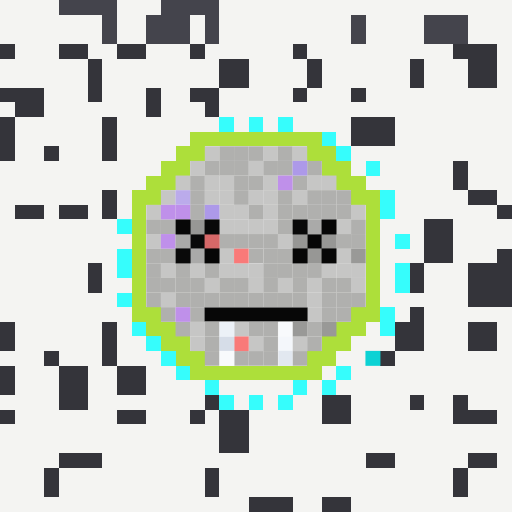
t = 0.00 s
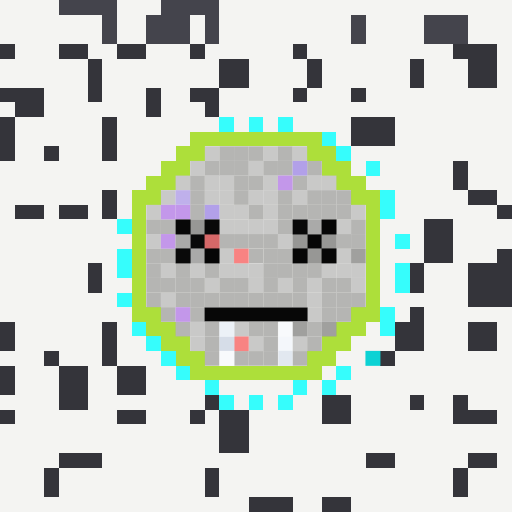
t = 0.69 s
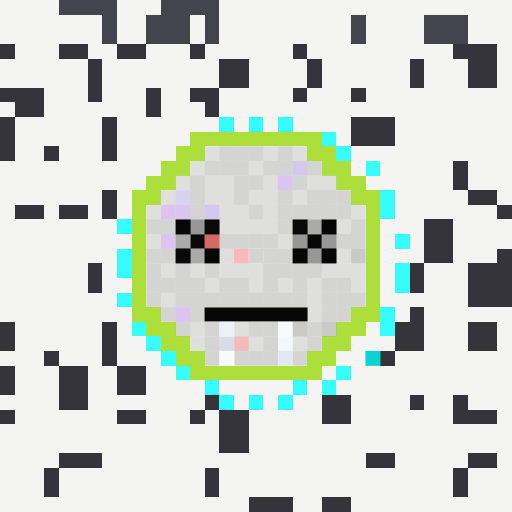
t = 2.06 s
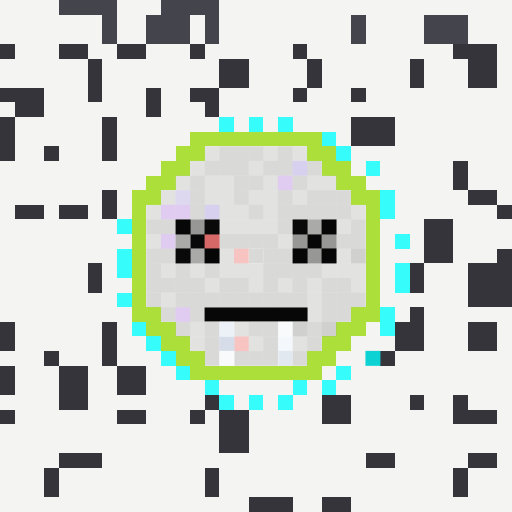
t = 2.75 s
t = 3.44 s: frame unchanged from t = 2.06 s, image omitted
t = 4.81 s: frame unchanged from t = 0.69 s, image omitted

The animated SVG that drew these frames (rendered in a browser with its animation timeline set to each time). Animation: 1 CSS @keyframes rule; one cycle of 5.50 s, repeats indefinitely.

<svg viewBox="0 0 35 35" shape-rendering="crispEdges" xmlns="http://www.w3.org/2000/svg"><style>@keyframes br{0%,100%{opacity:1}50%{opacity:.4}}.a0{animation:br 5.5s ease-in-out infinite}</style><rect width="35" height="35" fill="#f4f4f2"/><path fill="#44444c" d="M4 0h4v1H4zM11 0h4v1H11zM7 1h1v1H7zM10 1h3v1H10zM14 1h1v1H14zM24 1h1v1H24zM29 1h3v1H29zM7 2h1v1H7zM10 2h3v1H10zM14 2h1v1H14zM24 2h1v1H24zM29 2h3v1H29z"/><path fill="#34343a" d="M0 3h1v1H0zM4 3h2v1H4zM8 3h2v1H8zM13 3h1v1H13zM20 3h1v1H20zM31 3h3v1H31zM6 4h1v1H6zM15 4h2v1H15zM21 4h1v1H21zM28 4h1v1H28zM32 4h2v1H32zM6 5h1v1H6zM15 5h2v1H15zM21 5h1v1H21zM28 5h1v1H28zM32 5h2v1H32zM0 6h3v1H0zM6 6h1v1H6zM10 6h1v1H10zM13 6h2v1H13zM20 6h1v1H20zM24 6h1v1H24zM1 7h2v1H1zM10 7h1v1H10zM14 7h1v1H14zM0 8h1v1H0zM7 8h1v1H7zM24 8h3v1H24zM0 9h1v1H0zM7 9h1v1H7zM24 9h3v1H24zM0 10h1v1H0zM3 10h1v1H3zM7 10h1v1H7zM31 11h1v1H31zM31 12h1v1H31zM7 13h1v1H7zM32 13h2v1H32zM1 14h2v1H1zM4 14h2v1H4zM7 14h1v1H7zM34 14h1v1H34zM29 15h2v1H29zM29 16h2v1H29zM29 17h2v1H29zM34 17h1v1H34zM6 18h1v1H6zM28 18h1v1H28zM32 18h3v1H32zM6 19h1v1H6zM28 19h1v1H28zM32 19h3v1H32zM32 20h3v1H32zM28 21h1v1H28zM0 22h1v1H0zM7 22h1v1H7zM27 22h2v1H27zM32 22h2v1H32zM0 23h1v1H0zM7 23h1v1H7zM27 23h2v1H27zM32 23h2v1H32zM3 24h1v1H3zM7 24h1v1H7zM26 24h1v1H26zM0 25h1v1H0zM4 25h2v1H4zM8 25h2v1H8zM0 26h1v1H0zM4 26h2v1H4zM8 26h2v1H8zM4 27h2v1H4zM14 27h1v1H14zM22 27h2v1H22zM28 27h1v1H28zM31 27h1v1H31zM0 28h1v1H0zM8 28h2v1H8zM13 28h1v1H13zM15 28h2v1H15zM22 28h2v1H22zM31 28h3v1H31zM15 29h2v1H15zM15 30h2v1H15zM4 31h3v1H4zM25 31h2v1H25zM32 31h2v1H32zM3 32h1v1H3zM14 32h1v1H14zM31 32h1v1H31zM3 33h1v1H3zM14 33h1v1H14zM31 33h1v1H31zM17 34h3v1H17zM22 34h2v1H22z"/><path fill="#36fdfc" d="M15 8h1v1H15zM17 8h1v1H17zM19 8h1v1H19zM22 9h1v1H22zM23 10h1v1H23zM25 11h1v1H25zM26 13h1v1H26zM26 14h1v1H26zM8 15h1v1H8zM27 16h1v1H27zM8 17h1v1H8zM8 18h1v1H8zM27 18h1v1H27zM27 19h1v1H27zM8 20h1v1H8zM26 21h1v1H26zM9 22h1v1H9zM26 22h1v1H26zM10 23h1v1H10zM11 24h1v1H11zM12 25h1v1H12zM23 25h1v1H23zM14 26h1v1H14zM20 26h1v1H20zM22 26h1v1H22zM15 27h1v1H15zM17 27h1v1H17zM19 27h1v1H19z"/><path fill="#addf3a" d="M13 9h9v1H13zM12 10h2v1H12zM21 10h2v1H21zM11 11h2v1H11zM22 11h2v1H22zM10 12h2v1H10zM23 12h2v1H23zM9 13h2v1H9zM24 13h2v1H24zM9 14h1v1H9zM25 14h1v1H25zM9 15h1v1H9zM25 15h1v1H25zM9 16h1v1H9zM25 16h1v1H25zM9 17h1v1H9zM25 17h1v1H25zM9 18h1v1H9zM25 18h1v1H25zM9 19h1v1H9zM25 19h1v1H25zM9 20h1v1H9zM25 20h1v1H25zM9 21h2v1H9zM24 21h2v1H24zM10 22h2v1H10zM23 22h2v1H23zM11 23h2v1H11zM22 23h2v1H22zM12 24h2v1H12zM21 24h2v1H21zM13 25h9v1H13z"/><g fill="#c6c6c5"><rect x="14" y="10" width="1" height="1" class="a0"/><rect x="18" y="10" width="1" height="1" class="a0"/><rect x="20" y="10" width="1" height="1" class="a0"/><rect x="13" y="11" width="1" height="1" class="a0"/><rect x="17" y="11" width="1" height="1" class="a0"/><rect x="12" y="12" width="1" height="1" class="a0"/><rect x="14" y="12" width="1" height="1" class="a0"/><rect x="15" y="12" width="1" height="1" class="a0"/><rect x="18" y="12" width="1" height="1" class="a0"/><rect x="21" y="12" width="1" height="1" class="a0"/><rect x="22" y="12" width="1" height="1" class="a0"/><rect x="11" y="13" width="1" height="1" class="a0"/><rect x="14" y="13" width="1" height="1" class="a0"/><rect x="15" y="13" width="1" height="1" class="a0"/><rect x="17" y="13" width="1" height="1" class="a0"/><rect x="18" y="13" width="1" height="1" class="a0"/><rect x="20" y="13" width="1" height="1" class="a0"/><rect x="10" y="14" width="1" height="1" class="a0"/><rect x="15" y="14" width="1" height="1" class="a0"/><rect x="16" y="14" width="1" height="1" class="a0"/><rect x="18" y="14" width="1" height="1" class="a0"/><rect x="24" y="14" width="1" height="1" class="a0"/><rect x="15" y="15" width="1" height="1" class="a0"/><rect x="16" y="15" width="1" height="1" class="a0"/><rect x="17" y="15" width="1" height="1" class="a0"/><rect x="18" y="15" width="1" height="1" class="a0"/><rect x="23" y="15" width="1" height="1" class="a0"/><rect x="10" y="16" width="1" height="1" class="a0"/><rect x="19" y="16" width="1" height="1" class="a0"/><rect x="15" y="17" width="1" height="1" class="a0"/><rect x="23" y="17" width="1" height="1" class="a0"/><rect x="11" y="18" width="1" height="1" class="a0"/><rect x="13" y="18" width="1" height="1" class="a0"/><rect x="15" y="18" width="1" height="1" class="a0"/><rect x="16" y="18" width="1" height="1" class="a0"/><rect x="17" y="18" width="1" height="1" class="a0"/><rect x="22" y="18" width="1" height="1" class="a0"/><rect x="23" y="18" width="1" height="1" class="a0"/><rect x="24" y="18" width="1" height="1" class="a0"/><rect x="14" y="19" width="1" height="1" class="a0"/><rect x="17" y="19" width="1" height="1" class="a0"/><rect x="19" y="19" width="1" height="1" class="a0"/><rect x="21" y="19" width="1" height="1" class="a0"/><rect x="24" y="19" width="1" height="1" class="a0"/><rect x="11" y="20" width="1" height="1" class="a0"/><rect x="21" y="20" width="1" height="1" class="a0"/><rect x="21" y="21" width="1" height="1" class="a0"/><rect x="13" y="22" width="1" height="1" class="a0"/><rect x="16" y="22" width="1" height="1" class="a0"/><rect x="13" y="23" width="1" height="1" class="a0"/><rect x="17" y="23" width="1" height="1" class="a0"/><rect x="20" y="23" width="1" height="1" class="a0"/></g><g fill="#b0b0ae"><rect x="15" y="10" width="1" height="1" class="a0"/><rect x="16" y="10" width="1" height="1" class="a0"/><rect x="17" y="10" width="1" height="1" class="a0"/><rect x="19" y="10" width="1" height="1" class="a0"/><rect x="14" y="11" width="1" height="1" class="a0"/><rect x="15" y="11" width="1" height="1" class="a0"/><rect x="16" y="11" width="1" height="1" class="a0"/><rect x="18" y="11" width="1" height="1" class="a0"/><rect x="19" y="11" width="1" height="1" class="a0"/><rect x="21" y="11" width="1" height="1" class="a0"/><rect x="13" y="12" width="1" height="1" class="a0"/><rect x="16" y="12" width="1" height="1" class="a0"/><rect x="17" y="12" width="1" height="1" class="a0"/><rect x="20" y="12" width="1" height="1" class="a0"/><rect x="13" y="13" width="1" height="1" class="a0"/><rect x="16" y="13" width="1" height="1" class="a0"/><rect x="19" y="13" width="1" height="1" class="a0"/><rect x="21" y="13" width="1" height="1" class="a0"/><rect x="22" y="13" width="1" height="1" class="a0"/><rect x="23" y="13" width="1" height="1" class="a0"/><rect x="13" y="14" width="1" height="1" class="a0"/><rect x="17" y="14" width="1" height="1" class="a0"/><rect x="19" y="14" width="1" height="1" class="a0"/><rect x="20" y="14" width="1" height="1" class="a0"/><rect x="21" y="14" width="1" height="1" class="a0"/><rect x="22" y="14" width="1" height="1" class="a0"/><rect x="23" y="14" width="1" height="1" class="a0"/><rect x="10" y="15" width="1" height="1" class="a0"/><rect x="11" y="15" width="1" height="1" class="a0"/><rect x="19" y="15" width="1" height="1" class="a0"/><rect x="24" y="15" width="1" height="1" class="a0"/><rect x="15" y="16" width="1" height="1" class="a0"/><rect x="16" y="16" width="1" height="1" class="a0"/><rect x="17" y="16" width="1" height="1" class="a0"/><rect x="18" y="16" width="1" height="1" class="a0"/><rect x="23" y="16" width="1" height="1" class="a0"/><rect x="24" y="16" width="1" height="1" class="a0"/><rect x="10" y="17" width="1" height="1" class="a0"/><rect x="11" y="17" width="1" height="1" class="a0"/><rect x="17" y="17" width="1" height="1" class="a0"/><rect x="18" y="17" width="1" height="1" class="a0"/><rect x="19" y="17" width="1" height="1" class="a0"/><rect x="10" y="18" width="1" height="1" class="a0"/><rect x="12" y="18" width="1" height="1" class="a0"/><rect x="14" y="18" width="1" height="1" class="a0"/><rect x="18" y="18" width="1" height="1" class="a0"/><rect x="19" y="18" width="1" height="1" class="a0"/><rect x="20" y="18" width="1" height="1" class="a0"/><rect x="21" y="18" width="1" height="1" class="a0"/><rect x="10" y="19" width="1" height="1" class="a0"/><rect x="11" y="19" width="1" height="1" class="a0"/><rect x="12" y="19" width="1" height="1" class="a0"/><rect x="13" y="19" width="1" height="1" class="a0"/><rect x="15" y="19" width="1" height="1" class="a0"/><rect x="16" y="19" width="1" height="1" class="a0"/><rect x="18" y="19" width="1" height="1" class="a0"/><rect x="20" y="19" width="1" height="1" class="a0"/><rect x="22" y="19" width="1" height="1" class="a0"/><rect x="23" y="19" width="1" height="1" class="a0"/><rect x="10" y="20" width="1" height="1" class="a0"/><rect x="12" y="20" width="1" height="1" class="a0"/><rect x="13" y="20" width="1" height="1" class="a0"/><rect x="14" y="20" width="1" height="1" class="a0"/><rect x="15" y="20" width="1" height="1" class="a0"/><rect x="16" y="20" width="1" height="1" class="a0"/><rect x="17" y="20" width="1" height="1" class="a0"/><rect x="18" y="20" width="1" height="1" class="a0"/><rect x="19" y="20" width="1" height="1" class="a0"/><rect x="20" y="20" width="1" height="1" class="a0"/><rect x="22" y="20" width="1" height="1" class="a0"/><rect x="23" y="20" width="1" height="1" class="a0"/><rect x="24" y="20" width="1" height="1" class="a0"/><rect x="11" y="21" width="1" height="1" class="a0"/><rect x="13" y="21" width="1" height="1" class="a0"/><rect x="22" y="21" width="1" height="1" class="a0"/><rect x="23" y="21" width="1" height="1" class="a0"/><rect x="12" y="22" width="1" height="1" class="a0"/><rect x="14" y="22" width="1" height="1" class="a0"/><rect x="17" y="22" width="1" height="1" class="a0"/><rect x="18" y="22" width="1" height="1" class="a0"/><rect x="21" y="22" width="1" height="1" class="a0"/><rect x="14" y="23" width="1" height="1" class="a0"/><rect x="18" y="23" width="1" height="1" class="a0"/><rect x="21" y="23" width="1" height="1" class="a0"/><rect x="14" y="24" width="1" height="1" class="a0"/><rect x="16" y="24" width="1" height="1" class="a0"/><rect x="17" y="24" width="1" height="1" class="a0"/><rect x="18" y="24" width="1" height="1" class="a0"/><rect x="20" y="24" width="1" height="1" class="a0"/></g><g fill="#ad99e9"><rect x="20" y="11" width="1" height="1" class="a0"/><rect x="14" y="14" width="1" height="1" class="a0"/></g><g fill="#bf90ea"><rect x="19" y="12" width="1" height="1" class="a0"/><rect x="11" y="14" width="1" height="1" class="a0"/><rect x="12" y="14" width="1" height="1" class="a0"/><rect x="11" y="16" width="1" height="1" class="a0"/><rect x="12" y="21" width="1" height="1" class="a0"/></g><rect x="12" y="13" width="1" height="1" fill="#bbabeb" class="a0"/><path fill="#070707" d="M12 15h1v1H12zM22 17h1v1H22zM14 21h7v1H14z"/><path fill="#979795" d="M13 15h1v1H13zM20 16h1v1H20zM22 16h1v1H22zM21 17h1v1H21z"/><path fill="#090909" d="M14 15h1v1H14zM20 15h1v1H20zM13 16h1v1H13zM12 17h1v1H12z"/><path fill="#aaaaa9" d="M21 15h1v1H21zM12 16h1v1H12zM13 17h1v1H13z"/><path fill="#060606" d="M22 15h1v1H22zM21 16h1v1H21zM14 17h1v1H14zM20 17h1v1H20z"/><path fill="#d66868" d="M14 16h1v1H14z"/><g fill="#f97a79"><rect x="16" y="17" width="1" height="1" class="a0"/><rect x="16" y="23" width="1" height="1" class="a0"/></g><g fill="#999997"><rect x="24" y="17" width="1" height="1" class="a0"/><rect x="20" y="22" width="1" height="1" class="a0"/><rect x="22" y="22" width="1" height="1" class="a0"/></g><path fill="#ecf1f7" d="M15 22h1v1H15z"/><path fill="#f8fafc" d="M19 22h1v1H19zM15 24h1v1H15z"/><path fill="#d6dde8" d="M15 23h1v1H15z"/><path fill="#f4f7fb" d="M19 23h1v1H19z"/><path fill="#e2e8f0" d="M19 24h1v1H19z"/><path fill="#0cd2d4" d="M25 24h1v1H25z"/></svg>
